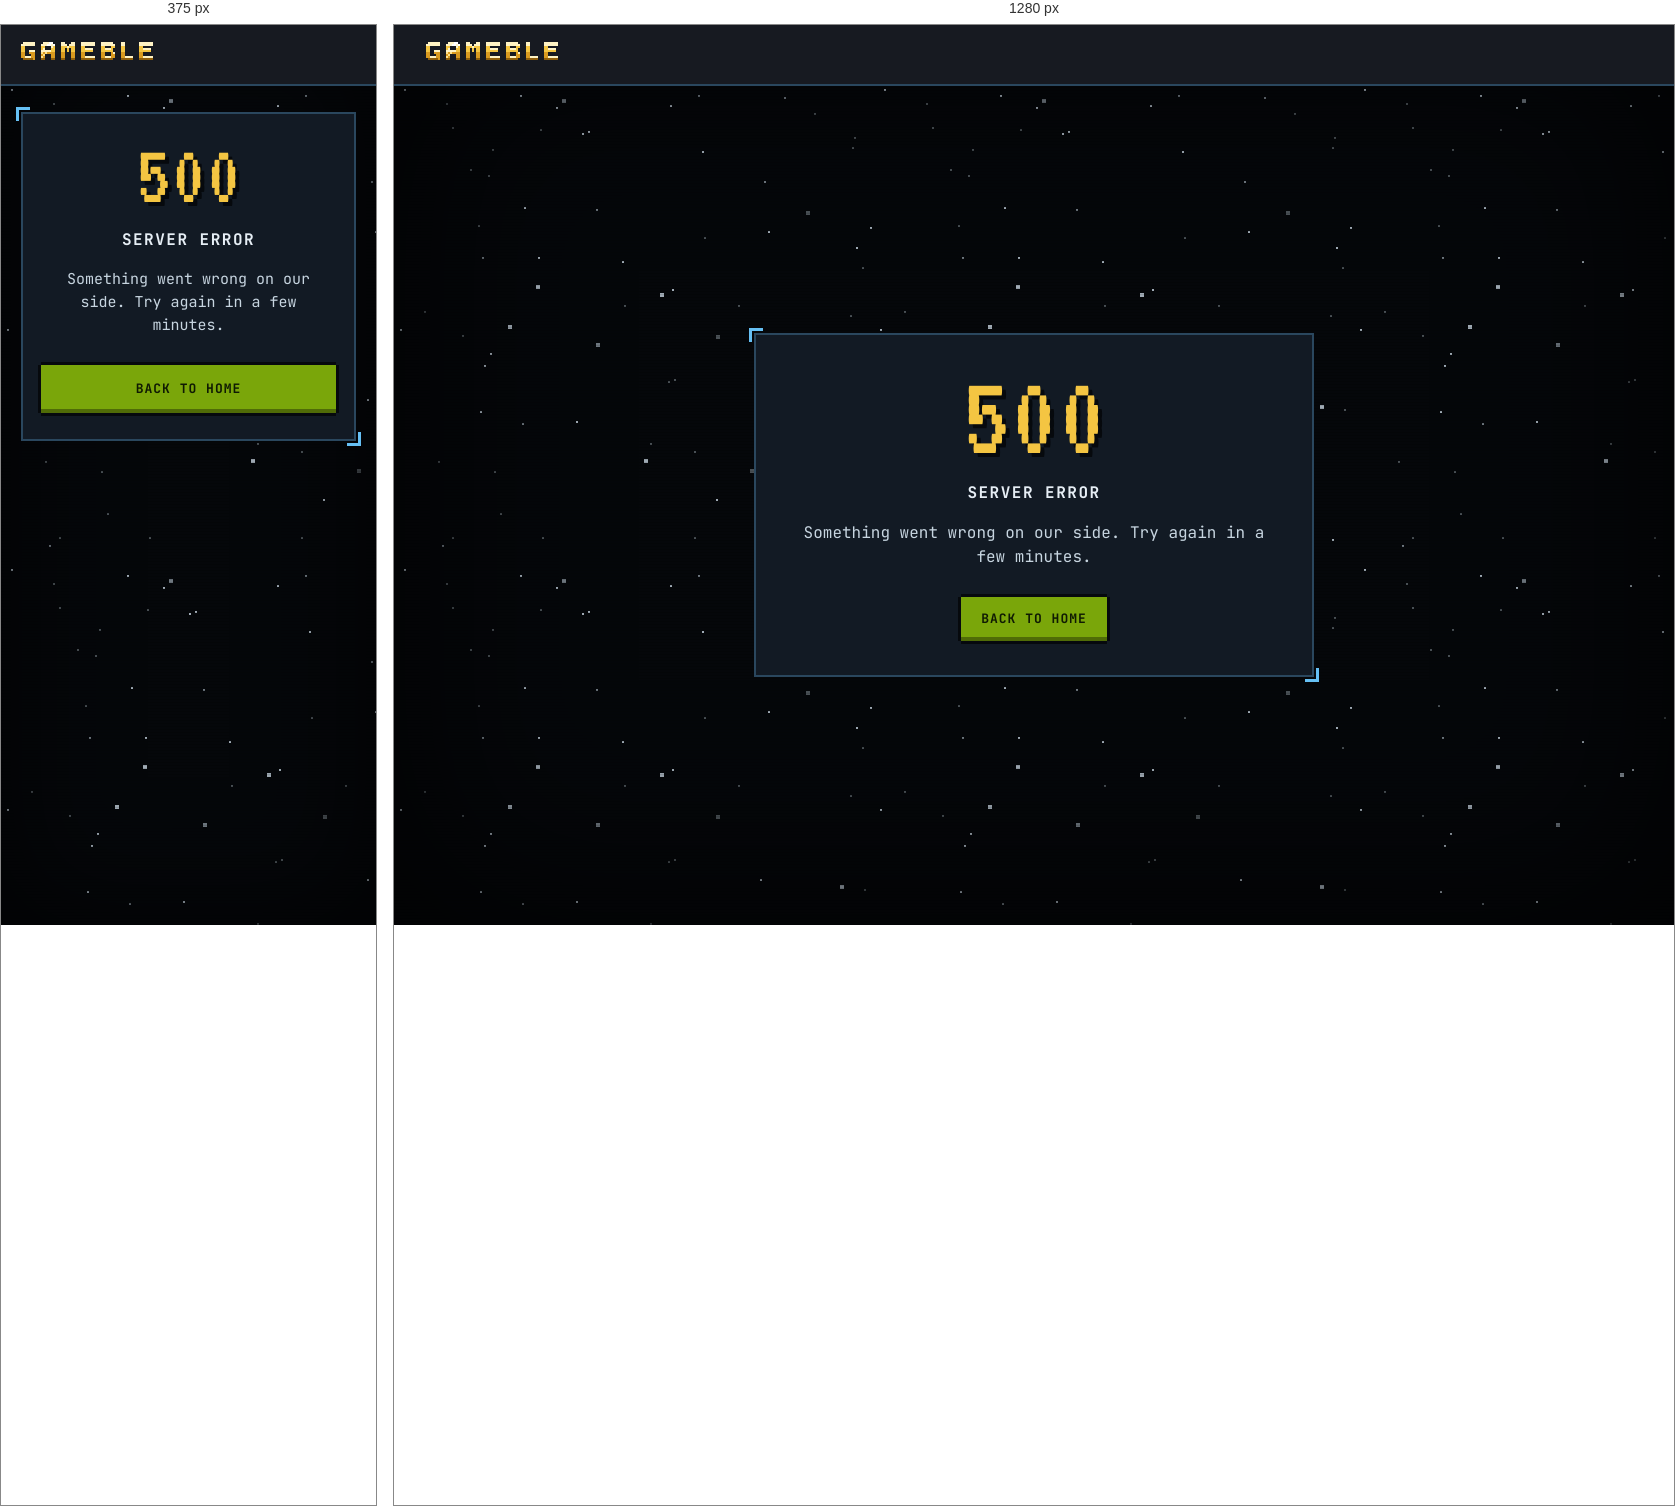
Rendered at 375 px and 1280 px, left to right.

<!-- file: 500.en.html -->
<!doctype html>
<html lang="en">
  <head>
    <meta charset="utf-8">
    <meta name="viewport" content="width=device-width, initial-scale=1">
    <meta name="robots" content="noindex, nofollow">
    <title>Server error · Gameble</title>
    <link rel="stylesheet" href="/errors.css?v=00dcb157">
  </head>
  <body>
    <header class="top-bar">
      <a class="top-bar__home" href="/en"><img class="top-bar__wordmark" src="/errors/wordmark.svg?v=ef35112f" width="132" height="18" alt="Gameble"></a>
    </header>
    <main class="error">
      <div class="error__panel">
        <p class="error__code">500</p>
        <h1 class="error__label">SERVER ERROR</h1>
        <p class="error__sentence">Something went wrong on our side. Try again in a few minutes.</p>
        <a class="error__home" href="/en">BACK TO HOME</a>
      </div>
    </main>
  </body>
</html>


/* @media block from errors.css */
@media (max-width: 719px) {
  body {
    font-size: 0.9375rem;
    line-height: 1.4375rem;
  }

  body::before {
    box-shadow: inset 0 0 110px 16px rgba(0, 0, 0, 0.62);
  }

  .top-bar {
    padding: 4px 20px;
  }

  .error {
    align-items: flex-start;
    padding: 28px 20px;
  }

  .error__panel {
    padding: 24px 20px 28px;
  }

  .error__code {
    font-size: 5.5rem;
    line-height: 5rem;
  }

  .error__home {
    display: block;
    min-height: 48px;
    padding: 15px 16px;
  }
}